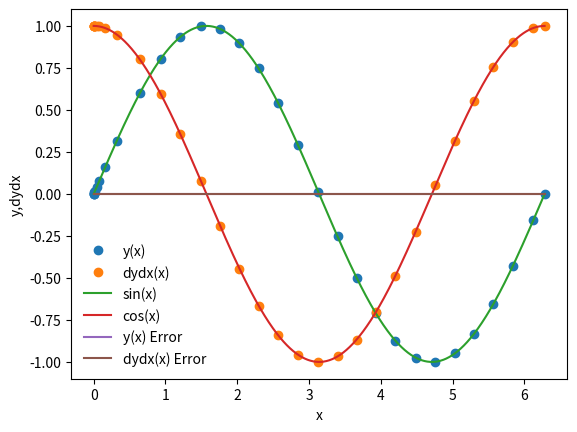

Write the Python code that produced this figure.
%matplotlib inline
import matplotlib.pyplot as plt
import numpy as np


def dydx(x,y):
    
    #set the derivatives
    
    # our equation is d^2y/dx^2 = -y
    
    # so we can write 
    #dydx = z
    #dzdx = -y
    
    # we will set y  =  y[0]
    # we will sedt z  = y[1]
    
    #declare an array
    y_derivs = np.zeros(2)
    
    #set dydx = z
    y_derivs[0] = y[1]
    
    #set dzdx = -y
    y_derivs[1] = -1*y[0]
    
    #here we have to return an array
    return y_derivs

def cashk_mv_core(dydx,xi,yi,nv,h):
    
    #declare k arrays
    k1 = np.zeros(nv)
    k2 = np.zeros(nv)
    k3 = np.zeros(nv)
    k4 = np.zeros(nv)
    k5 = np.zeros(nv)
    k6 = np.zeros(nv)
    
    
  
    
    #declare a temp y array
    y_temp = np.zeros(nv)
    
    
    #get k1 values
    y_derivs = dydx(xi,yi)
    k1[:] = h*y_derivs
    
    #get k2 values
    c2 = 1/5
    a21 = 1/5
    y_temp[:] = yi[:] + a21*k1[:]
    y_derivs = dydx(xi + c2*h,y_temp[:])
    k2[:] = h*y_derivs[:]
    
    
    #get k3 values
    c3 = 3/10
    a31 = 3/40
    a32 = 9/40
    y_temp[:] = yi[:] + a31*k1[:] + a32*k2[:]
    y_derivs = dydx(xi+c3*h,y_temp[:])
    k3[:] = h*y_derivs[:]
    
    
    #get k4 values
    c4 = 3/5
    a41 = 3/10
    a42 = -9/10
    a43 = 6/5
    y_temp[:] = yi[:] + a41*k1[:] + a42*k2[:] + a43*k3[:]
    y_derivs = dydx(xi + c4*h,y_temp)
    k4[:] = h*y_derivs[:]
    
    
    #get k5 values
    c5 = 1
    a51 = -11/54
    a52 = 5/2
    a53 = -70/27
    a54 = 35/27
    y_temp[:] = yi[:] + a51*k1[:] + a52*k2[:] + a53*k3[:] +a54*k4[:]
    y_derivs = dydx(xi + c5*h,y_temp)
    k5[:] = h*y_derivs[:]
    
    
    #get k6 values
    c6 = 7/8
    a61 = 1631/55296
    a62 = 175/512
    a63 = 575/13824
    a64 = 44275/110592
    a65 = 253/4096
    y_temp[:] = yi[:] + a61*k1[:] + a62*k2[:] + a63*k3[:] + a64*k4[:] + a65*k5[:]
    y_derivs = dydx(xi + c6*h,y_temp)
    k6[:] = h*y_derivs[:]
    
    
    
    b1 =37/378
    b2 = 0
    b3 = 250/621
    b4 =125/594
    b5 = 0
    b6 = 512/1771
    yipo =  yi + b1*k1 + b2*k2 + b3*k3 + b4*k4 + b5*k5 + b6*k6
    
    
    
    b1star = 2825/27648
    b2star = 0
    b3star = 18575/48384
    b4star = 13525/55296
    b5star = 277/14336
    b6star = 1/4
    
    yipostar =   yi[:] + b1star*k1[:] + b2star*k2[:] + b3star*k3[:] + b4star*k4[:] + b5star*k5[:] + b6star*k6[:]
    
    Delta = np.fabs(yipo - yipostar)
    

    return yipo,Delta


def cashk_mv_ad(dydx,x_i,y_i,nv,h,tol):
    
    #define safety scale
    SAFETY = 0.9
    H_NEW_FAC = 2.0
    
    #set a maximum number of iterations
    imax = 10000
    
    #set an iteration variable
    i = 0
    

    
    #remember the step
    h_step = h
    
    y_2,Delta = cashk_mv_core(dydx,x_i,y_i,nv,h_step)

    #check if Delta is too big
    # and while too big, make smaller
    while(Delta.max()/tol > 1.0):

            
        # will make it smaller
        h_step *= SAFETY * (Delta.max()/tol)**(-0.25)
        y_2,Delta = cashk_mv_core(dydx,x_i,y_i,nv,h_step) # recalcculates Delta, with new h value
            

        if(i>imax):
            print("Too many iterations in cashk_mv_ad()")
            raise StopIteration("Ending after i =",i)
            
            #iterate
        i+=1
        #next time, try to take a bigger step
    h_new = np.fmin(h_step * (Delta.max()/tol)**(-0.9), h_step*H_NEW_FAC)
    
    #return the answer, a new step, and the step we actually took
    return y_2,h_new,h_step
        

def cashk_mv(dfdx,a,b,y_a,tol):
    
    #dfdx is the derivative wrt x
    # a is the lower bound
    #b is the upper bound
    #y_a are the boundary conditions
    #tol is the tolerance for integrating y
    
    #define our starting step
    xi = a
    yi = y_a.copy()
    
    #an initial step size == make very small
    h = 1.0e-4 * (b-a)
    
    #set a maxmimum number of iterations
    imax = 10000
    
    # set an iteration variable
    i = 0
    #set the number of coupled odes to the 
    #size of y_a
    nv = len(y_a)
    
    #set the initial conditions
    x = np.full(1,a)
    y = np.full((1,nv),y_a)
    
    #Set a flag
    flag =1 
    
    #loop until we reach the right side
    while(flag):
        
        #calculate y_i+1
        yi_new, h_new,h_step = cashk_mv_ad(dydx,xi,yi,nv,h,tol)
        
        #update the step
        h = h_new
        
        #prevent an overshoot
        if(xi+h_step>b):
            
            #take a smaller step
            h = b-xi
            
            #recalculate y_i+1
            yi_new, h_new, h_step = cashk_mv_ad(dydx,xi,yi,nv,h,tol)
            
            #break
            flag = 0
        
        
        #update values
        xi += h_step
        yi[:] = yi_new[:]
        
        #add the step to the arrays
        x = np.append(x,xi)
        y_new = np.zeros((len(x),nv))
        y_new[0:len(x)-1,:] = y
        y_new[-1,:] = yi[:]
        del y
        y = y_new
        
        # prevent too many iterations
        if(i>=imax):
            
            print("Maximum iterations reached")
            raise StopIteration("Iteration number =",i)
        
        #iterate
        i += 1
        #output some information
        s = "i = %3d\tx = %9.8f\th = %9.8f\tb=%9.8f" % (i,xi,h_step,b)
        print(s)
        
        #break if new xi is == b
        if(xi==b):
            flag = 0
    
    #return answer
    return x,y

a = 0.0
b = 2.0 * np.pi

y_0 = np.zeros(2)
y_0[0] = 0.0
y_0[1] = 1.0
nv = 2

tolerance = 1.0e-6

#perform the integration
x,y = cashk_mv(dydx,a,b,y_0,tolerance)

plt.plot(x,y[:,0],'o',label='y(x)')
plt.plot(x,y[:,1],'o', label='dydx(x)')
xx = np.linspace(0,2.0*np.pi,1000)
plt.plot(xx,np.sin(xx),label='sin(x)')
plt.plot(xx,np.cos(xx),label='cos(x)')
plt.xlabel('x')
plt.ylabel('y,dydx')
plt.legend(frameon=False)
plt.plot()

sine = np.sin(x)
cosine = np.cos(x)
y_error = (y[:,0]-sine)
dydx_error = (y[:,1]-cosine)
plt.plot(x,y_error, label="y(x) Error")
plt.plot(x,dydx_error, label = "dydx(x) Error")
plt.legend(frameon=False)
plt.show()



